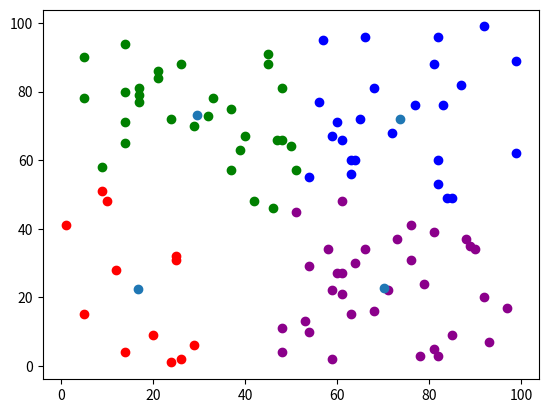

The matplotlib source for this figure:
import numpy as np
import matplotlib.pyplot as plt


def dist(x1, y1, x2, y2):
    return np.sqrt((x1 - x2) ** 2 + (y1 - y2) ** 2)


def cluster(k, x_cc, y_cc, x, y):
    clust = []
    for i in range(len(x)):
        r = dist(x[i], y[i], x_cc[0], y_cc[0])
        num = 0
        for j in range(1, k):
            if r > dist(x[i], y[i], x_cc[j], y_cc[j]):
                r = dist(x[i], y[i], x_cc[j], y_cc[j])
                num = j
        clust.append(num)
    return clust


def draw(x, y, clust, x_cc, y_cc):
    colors = ['b', 'g', 'r', 'darkmagenta', 'm', 'y', 'k', 'w']
    for i in range(0, len(x)):
        plt.scatter(x[i], y[i], c=colors[clust[i]])

    plt.scatter(x_cc, y_cc)
    plt.show()


def recntr(x, y, x_cc, y_cc, clust, k):
    for i in range(k):
        n = 0
        for j in clust:
            if j == i:
                n = n + 1
        sum_x = 0
        for j in range(len(clust)):
            if clust[j] == i:
                sum_x = sum_x + x[j]
        sum_y = 0
        for j in range(len(clust)):
            if clust[j] == i:
                sum_y = sum_y + y[j]
        if n != 0:
            x_cc[i] = sum_x / n
            y_cc[i] = sum_y / n
        else:
            x_cc[i] = 0
            y_cc[i] = 0


def k_means(k, x, y):
    n = 100
    x_c = np.mean(x)
    y_c = np.mean(y)

    R = max(dist(x[i], y[i], x_c, y_c) for i in range(n))

    x_cc = [R * np.cos(2 * np.pi * i / k) + x_c for i in range(k)]
    y_cc = [R * np.cos(2 * np.pi * i / k) + y_c for i in range(k)]

    clust = cluster(k, x_cc, y_cc, x, y)

    clustIterator = []
    while True:
        clust = cluster(k, x_cc, y_cc, x, y)
        if np.array_equal(clust, clustIterator):
            clustIterator = clust
            break
        else:
            clustIterator = clust
            recntr(x, y, x_cc, y_cc, clust, k)
    return clustIterator, x_cc, y_cc


def get_by_formula(k, clusters, x_cc, y_cc, x, y):
    j = 0

    for clusterIndex in range(k):
        for i in range(len(x_cc)):
            if clusters[i] == clusterIndex:
                j += dist(x[i], y[i], x_cc[clusterIndex], y_cc[clusterIndex])**2
    return j


def get_optimal(x, y):
    clustIterator, x_cc, y_cc = k_means(1, x, y)
    j_minus_2 = get_by_formula(1, clustIterator, x_cc, y_cc, x, y)

    clustIterator, x_cc, y_cc = k_means(2, x, y)
    j_minus_1 = get_by_formula(2, clustIterator, x_cc, y_cc, x, y)

    for k in range(3, len(x)):
        clustIterator, x_cc, y_cc = k_means(k, x, y)
        j = get_by_formula(k, clustIterator, x_cc, y_cc, x, y)
        if np.abs((j_minus_1 - j) / (j_minus_2 - j_minus_1)) < 0.5:
            k = k - 1
            break
        j_minus_2 = j_minus_1
        j_minus_1 = j
    return k


n = 100
x1 = np.random.randint(1, 100, n)
y2 = np.random.randint(1, 100, n)
optimal = get_optimal(x1, y2)
print('optimal count')
print(optimal)
clustIterator1, x_cc1, y_cc1 = k_means(optimal, x1, y2)
draw(x1, y2, clustIterator1, x_cc1, y_cc1)
